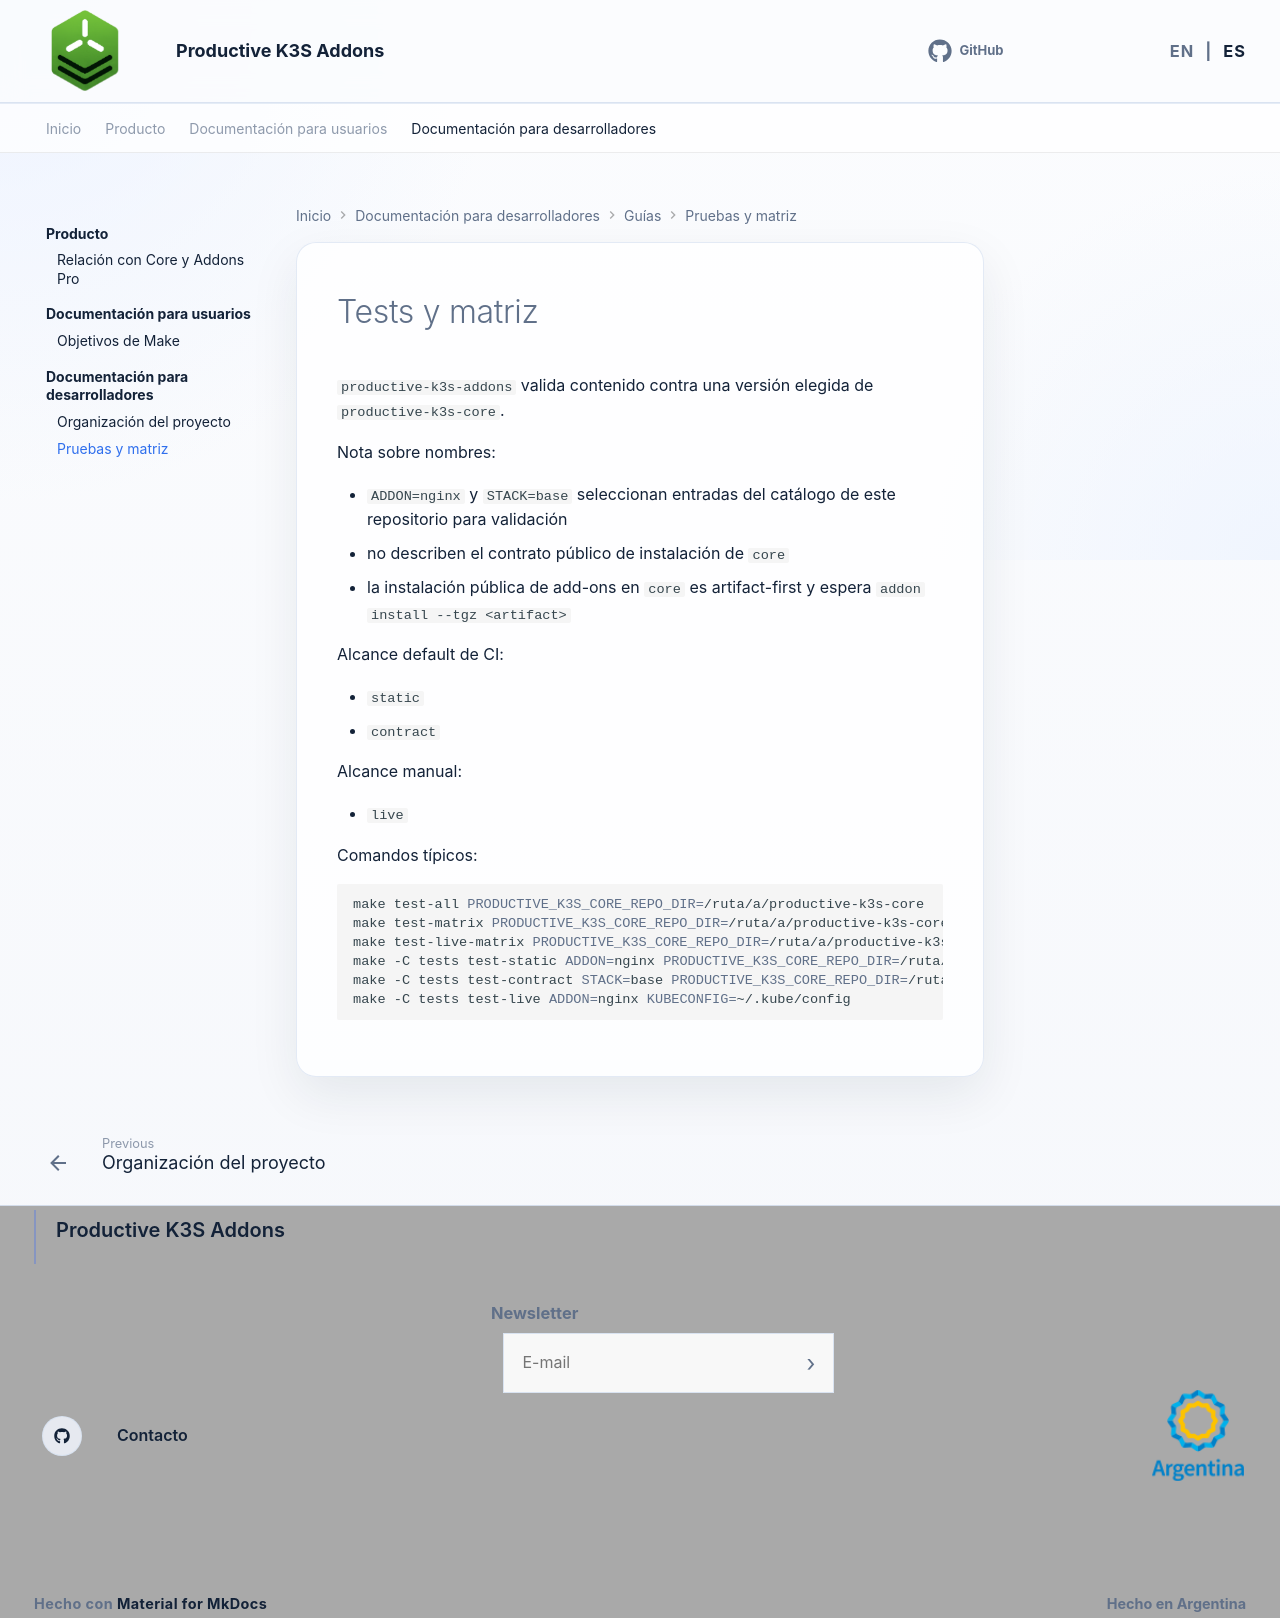

repository: productive-k3s/productive-k3s-addons · page: es/developer-docs/guides/testing-and-matrix/index.html · generator: mkdocs

# Tests y matriz

`productive-k3s-addons` valida contenido contra una versión elegida de `productive-k3s-core`.

Nota sobre nombres:

- `ADDON=nginx` y `STACK=base` seleccionan entradas del catálogo de este repositorio para validación
- no describen el contrato público de instalación de `core`
- la instalación pública de add-ons en `core` es artifact-first y espera `addon install --tgz <artifact>`

Alcance default de CI:

- `static`
- `contract`

Alcance manual:

- `live`

Comandos típicos:

```bash
make test-all PRODUCTIVE_K3S_CORE_REPO_DIR=/ruta/a/productive-k3s-core
make test-matrix PRODUCTIVE_K3S_CORE_REPO_DIR=/ruta/a/productive-k3s-core
make test-live-matrix PRODUCTIVE_K3S_CORE_REPO_DIR=/ruta/a/productive-k3s-core
make -C tests test-static ADDON=nginx PRODUCTIVE_K3S_CORE_REPO_DIR=/ruta/a/productive-k3s-core
make -C tests test-contract STACK=base PRODUCTIVE_K3S_CORE_REPO_DIR=/ruta/a/productive-k3s-core
make -C tests test-live ADDON=nginx KUBECONFIG=~/.kube/config
```
